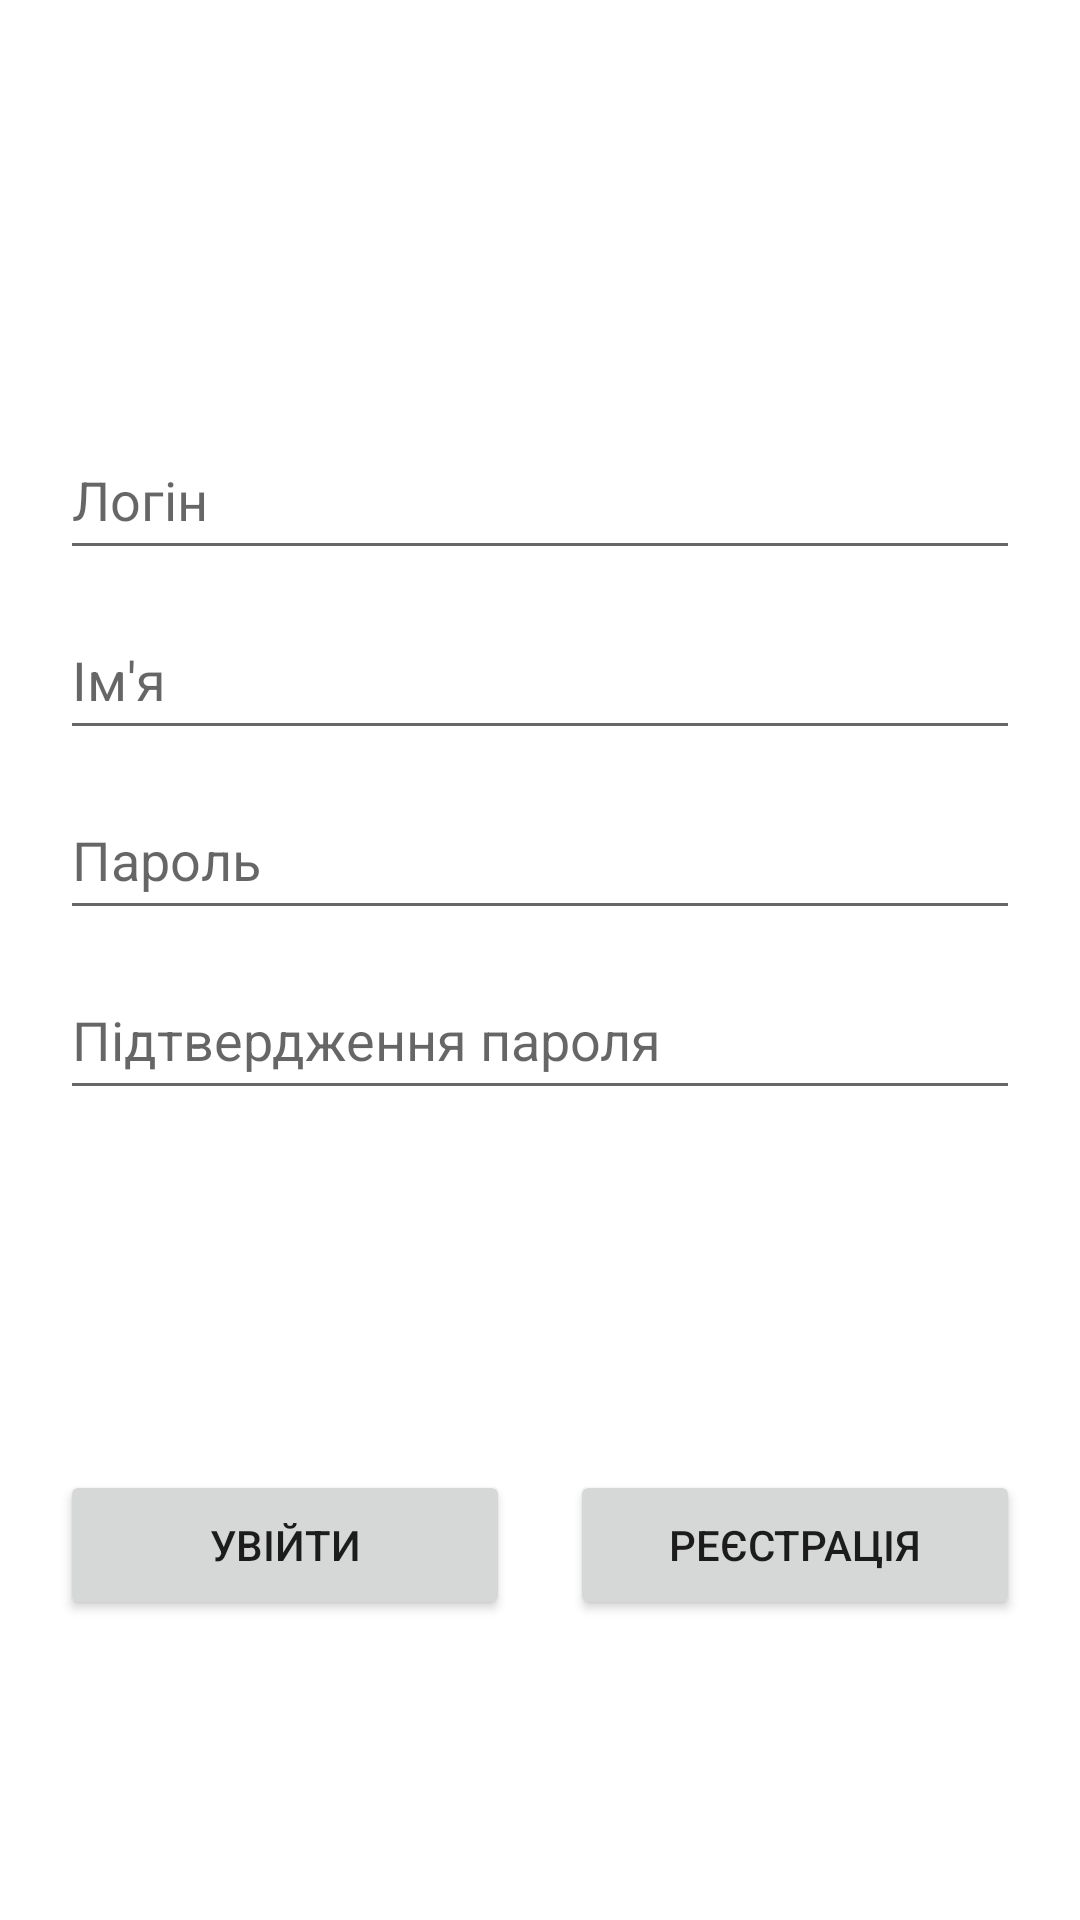

Produce the Android XML layout that renders to this screen, including the resource entries it uses.
<!-- AndroidManifest.xml: application theme Theme.8TeamMobileClient -->
<!-- res/layout/fragment_registration.xml -->
<?xml version="1.0" encoding="utf-8"?>
<androidx.constraintlayout.widget.ConstraintLayout xmlns:android="http://schemas.android.com/apk/res/android"
    xmlns:app="http://schemas.android.com/apk/res-auto"
    xmlns:tools="http://schemas.android.com/tools"
    android:layout_width="match_parent"
    android:layout_height="match_parent"
    android:layout_gravity="center">

    <EditText
        android:id="@+id/loginEditText_Register"
        android:inputType="text"
        android:layout_width="match_parent"
        android:layout_height="50dp"
        android:layout_marginStart="20dp"
        android:layout_marginTop="140dp"
        android:layout_marginEnd="20dp"
        android:hint="@string/login"
        app:layout_constraintBottom_toTopOf="@+id/nameEditText_Register"
        app:layout_constraintEnd_toEndOf="parent"
        app:layout_constraintHorizontal_bias="0.0"
        app:layout_constraintStart_toStartOf="parent"
        app:layout_constraintTop_toTopOf="parent" />

    <EditText
        android:id="@+id/nameEditText_Register"
        android:layout_width="match_parent"
        android:layout_height="50dp"
        android:layout_marginStart="20dp"
        android:layout_marginTop="10dp"
        android:layout_marginEnd="20dp"
        android:hint="Ім'я"
        android:inputType="text"
        app:layout_constraintBottom_toTopOf="@+id/passwordEditText_Register"
        app:layout_constraintEnd_toEndOf="parent"
        app:layout_constraintStart_toStartOf="parent"
        app:layout_constraintTop_toBottomOf="@+id/loginEditText_Register" />

    <EditText
        android:id="@+id/passwordEditText_Register"
        android:layout_width="match_parent"
        android:layout_height="50dp"
        android:layout_marginStart="20dp"
        android:layout_marginTop="10dp"
        android:layout_marginEnd="20dp"
        android:hint="@string/password"
        android:inputType="textPassword"
        app:layout_constraintBottom_toTopOf="@+id/passwordConfirmEditText_Register"
        app:layout_constraintEnd_toEndOf="parent"
        app:layout_constraintStart_toStartOf="parent"
        app:layout_constraintTop_toBottomOf="@+id/nameEditText_Register" />

    <EditText
        android:id="@+id/passwordConfirmEditText_Register"
        android:layout_width="match_parent"
        android:layout_height="50dp"
        android:layout_marginStart="20dp"
        android:layout_marginTop="10dp"
        android:layout_marginEnd="20dp"
        android:hint="@string/passwordConfirm"
        android:inputType="textPassword"
        app:layout_constraintEnd_toEndOf="parent"
        app:layout_constraintStart_toStartOf="parent"
        app:layout_constraintTop_toBottomOf="@+id/passwordEditText_Register" />

    <LinearLayout
        android:layout_width="match_parent"
        android:layout_height="wrap_content"
        android:layout_marginStart="20dp"
        android:layout_marginEnd="20dp"
        android:layout_marginBottom="100dp"
        android:orientation="horizontal"
        app:layout_constraintBottom_toBottomOf="parent"
        app:layout_constraintEnd_toEndOf="parent"
        app:layout_constraintStart_toStartOf="parent">

        <Button
            android:id="@+id/loginButton_Register"
            android:layout_width="match_parent"
            android:layout_height="50dp"
            android:layout_marginRight="10dp"
            android:layout_weight="1"
            android:text="@string/enter" />

        <Button
            android:id="@+id/registerButton_Register"
            android:layout_width="match_parent"
            android:layout_height="50dp"
            android:layout_marginLeft="10dp"
            android:layout_weight="1"
            android:text="@string/register" />
    </LinearLayout>

</androidx.constraintlayout.widget.ConstraintLayout>
<!-- resources referenced by this layout -->
<resources>
  <string name="enter">Увійти</string>
  <string name="login">Логін</string>
  <string name="password">Пароль</string>
  <string name="passwordConfirm">Підтвердження пароля</string>
  <string name="register">Реєстрація</string>
  <style name="Theme.8TeamMobileClient" parent="Theme.MaterialComponents.DayNight.DarkActionBar">
          
          <item name="colorPrimary">@color/purple_500</item>
          <item name="colorPrimaryVariant">@color/purple_700</item>
          <item name="colorOnPrimary">@color/white</item>
          
          <item name="colorSecondary">@color/teal_200</item>
          <item name="colorSecondaryVariant">@color/teal_700</item>
          <item name="colorOnSecondary">@color/black</item>
          
          <item name="android:statusBarColor" tools:targetApi="l">?attr/colorPrimaryVariant</item>
          
      </style>
  <color name="purple_500">#926200EE</color>
  <color name="purple_700">#FF3700B3</color>
  <color name="white">#FFFFFFFF</color>
  <color name="teal_200">#FF03DAC5</color>
  <color name="teal_700">#FF018786</color>
  <color name="black">#FF000000</color>
</resources>
